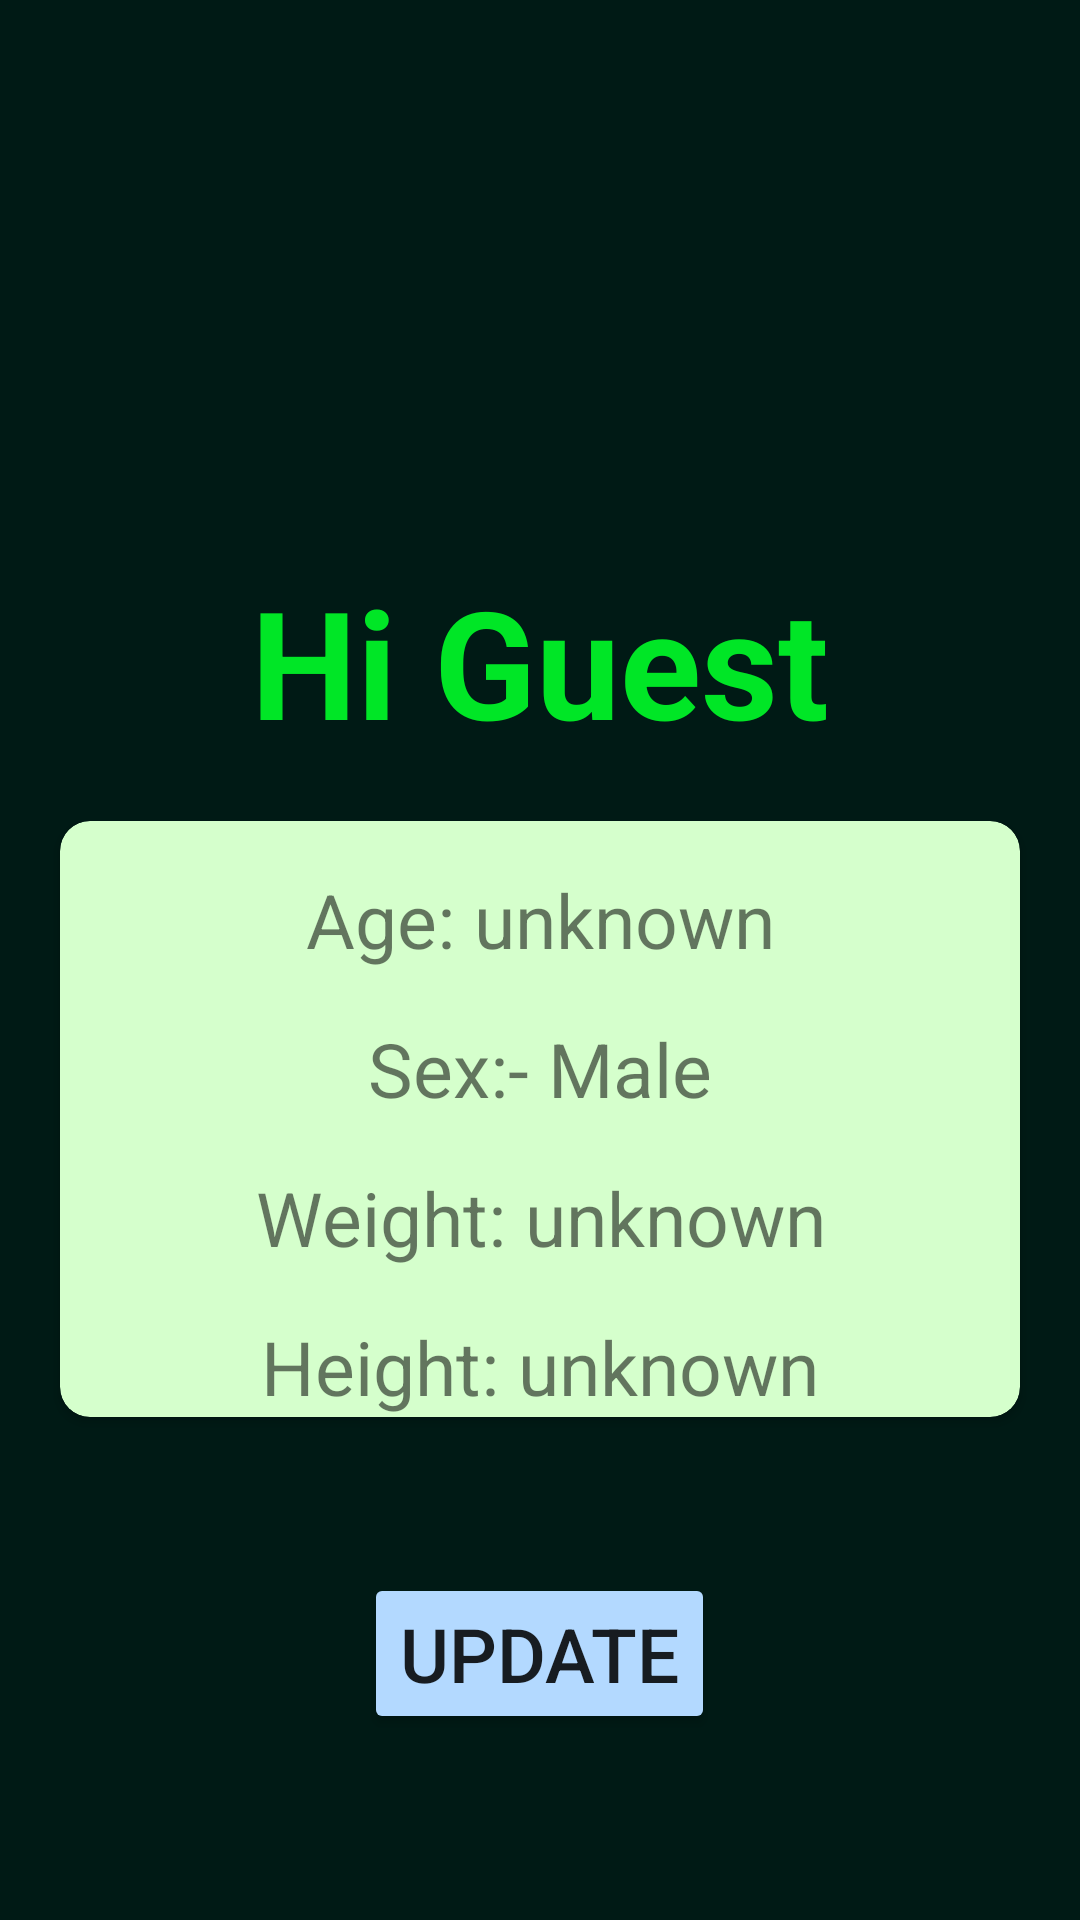

Layout XML and referenced resources for this Android screen:
<!-- AndroidManifest.xml: application theme Theme.Proj_1 -->
<!-- res/layout/fragment_profile.xml -->
<?xml version="1.0" encoding="utf-8"?>

<androidx.constraintlayout.widget.ConstraintLayout
    xmlns:android="http://schemas.android.com/apk/res/android"
    xmlns:tools="http://schemas.android.com/tools"
    android:layout_width="match_parent"
    android:layout_height="match_parent"
    android:id="@+id/profile_main"
    xmlns:app="http://schemas.android.com/apk/res-auto"
    android:background="#001A15">

   <LinearLayout
       android:layout_width="match_parent"
       android:layout_height="match_parent"
       app:layout_constraintTop_toTopOf="parent"
       android:id="@+id/ll1"
       android:orientation="vertical">

        <ImageView
            android:layout_marginTop="22dp"
            android:layout_width="200dp"
            android:layout_height="150dp"
            android:src="@drawable/guestpic"
            android:layout_gravity="center_horizontal"/>

       <TextView
           android:layout_width="match_parent"
           android:layout_height="wrap_content"
           android:id="@+id/profile_name"
           android:text="Hi Guest"
           android:textSize="50dp"
           android:textStyle="bold"
           android:textColor="#00E626"
           android:layout_marginTop="15dp"
           android:layout_marginBottom="00dp"
           android:gravity="center_horizontal"
           />


       <androidx.cardview.widget.CardView
           android:layout_width="match_parent"
           android:layout_height="wrap_content"
           android:layout_marginLeft="20dp"
           android:layout_marginRight="20dp"
           android:layout_marginTop="20dp"
           android:layout_marginBottom="20dp"
           android:elevation="10dp"
           android:backgroundTint="#D5FFCC"
           app:cardCornerRadius="10dp"
           >

        <LinearLayout
            android:layout_width="match_parent"
            android:layout_height="wrap_content"
            android:orientation="vertical">
       <TextView
           android:layout_marginTop="16dp"
           android:layout_width="match_parent"
           android:layout_height="wrap_content"
           android:id="@+id/age"
           android:text="Age: unknown"
           android:textSize="25dp"
           android:gravity="center_horizontal"
           />

       <TextView
           android:layout_marginTop="16dp"
           android:layout_width="match_parent"
           android:layout_height="wrap_content"
           android:id="@+id/sex"
           android:text="Sex:- Male"
           android:textSize="25dp"
           android:gravity="center_horizontal"
           />

       <TextView
           android:layout_marginTop="16dp"
           android:layout_width="match_parent"
           android:layout_height="wrap_content"
           android:id="@+id/weight"
           android:text="Weight: unknown"
           android:textSize="25dp"
           android:gravity="center_horizontal"
           />

       <TextView
           android:layout_marginTop="16dp"
           android:layout_width="match_parent"
           android:layout_height="wrap_content"
           android:id="@+id/height"
           android:text="Height: unknown"
           android:textSize="25dp"
           android:gravity="center_horizontal"
           />
        </LinearLayout>
       </androidx.cardview.widget.CardView>
       <Button
           android:layout_width="wrap_content"
           android:layout_height="wrap_content"
           android:layout_marginTop="32dp"
           android:layout_gravity="center_horizontal"
           android:id="@+id/update"
           android:text="Update"
           android:textSize="25dp"
           android:backgroundTint="#B3D9FF"/>

   </LinearLayout>



</androidx.constraintlayout.widget.ConstraintLayout>
<!-- resources referenced by this layout -->
<resources>
  <style name="Theme.Proj_1" parent="Theme.MaterialComponents.DayNight.DarkActionBar">
          
          <item name="colorPrimary">@color/purple_500</item>
          <item name="colorPrimaryVariant">@color/purple_700</item>
          <item name="colorOnPrimary">@color/white</item>
          
          <item name="colorSecondary">@color/teal_200</item>
          <item name="colorSecondaryVariant">@color/teal_700</item>
          <item name="colorOnSecondary">@color/black</item>
          
          <item name="android:statusBarColor" tools:targetApi="l">?attr/colorPrimaryVariant</item>
          
      </style>
  <color name="purple_500">#FF6200EE</color>
  <color name="purple_700">#FF3700B3</color>
  <color name="white">#FFFFFFFF</color>
  <color name="teal_200">#FF03DAC5</color>
  <color name="teal_700">#FF018786</color>
  <color name="black">#FF000000</color>
</resources>
